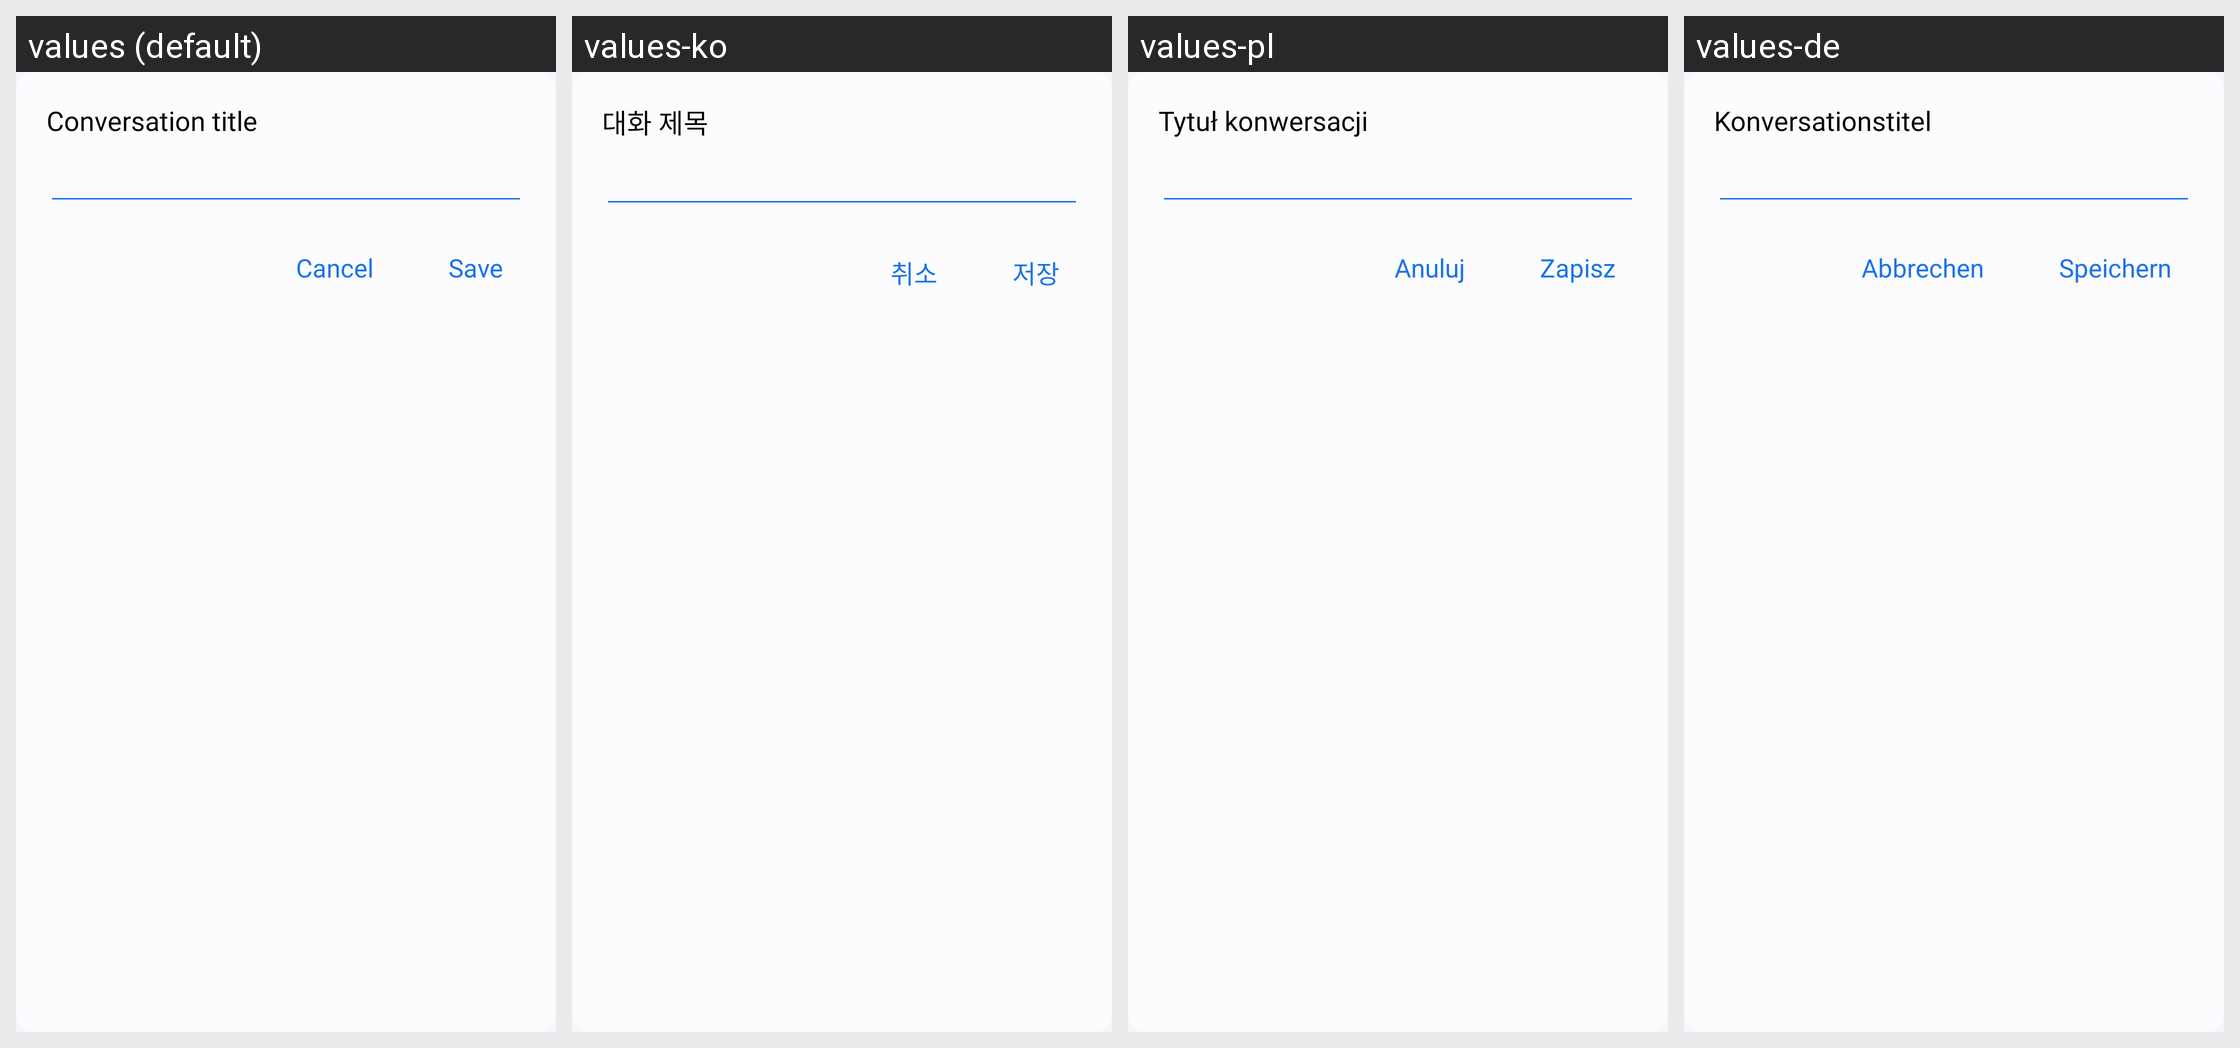

The same Android screen rendered under several of its app's locales, left to right. List the strings drawn on it with the default value and each locale's translation.
Android screen res/layout/dialog_rename.xml rendered under 4 locales, left to right: values (default), values-ko, values-pl, values-de. Device: Nexus 5 (rendered at 1080×1920; each locale shown at half size, 540×960, under a caption strip naming it); theme Theme.MyApplication.
Other locales in the repository, not shown: values-af, values-ar, values-bn, values-es, values-fil, values-fr, values-hi, values-in, values-it, values-ja, values-pt, values-ru, values-th, values-tr, values-uk, values-vi, values-zh.
Strings drawn on this screen, with the default value and each locale's value (text and hints the layout hard-codes, and strings that could not be matched under every locale, appear in the picture but are not listed):

conversation_title
  values: Conversation title
  values-ko: 대화 제목
  values-pl: Tytuł konwersacji
  values-de: Konversationstitel

cancel
  values: Cancel
  values-ko: 취소
  values-pl: Anuluj
  values-de: Abbrechen

save
  values: Save
  values-ko: 저장
  values-pl: Zapisz
  values-de: Speichern
